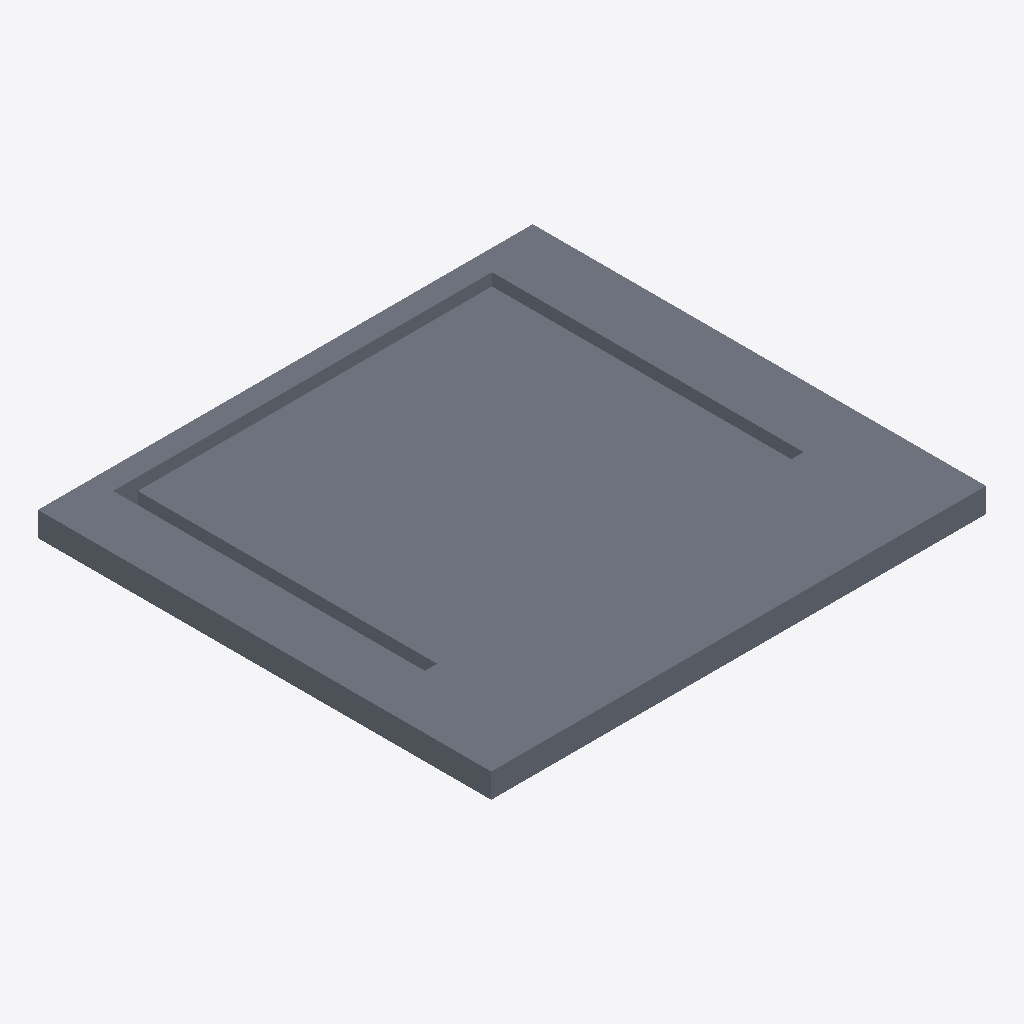
Isometric view of an IFC building model (IFC-SPF (STEP), schema IFC2X3, length unit millimetre), seen from the south-west, elements coloured by IFC class: 1 slab (grey).
Extent 8.1 m × 7.4 m × 0.4 m (x, y, z). Storeys (1): Level 1 at 0.00 m. Elements (1): 1 IfcSlab.

HEADER;
FILE_DESCRIPTION(('ViewDefinition [CoordinationView_V2.0]'),'2;1');
FILE_NAME('Project  Number','2017-02-03T14:01:38',(''),(''),'The EXPRESS Data Manager Version 5.02.0100.07 : ','20160225_1515(x64) - Exporter 17.0.416.0 - Alter','');
FILE_SCHEMA(('IFC2X3'));
ENDSEC;
DATA;
#101=IFCPROJECT('0djXzfZgjFzg_FMjp4UeLj',#41,'Project  Number',$,$,'Project Name','Project  Status',(#93),#88);
#256=IFCSITE('0djXzfZgjFzg_FMjp4UeLl',#41,'Default',$,'',#255,$,$,.ELEMENT.,(42,21,31,181945),(-71,-3,-24,-263305),0.0,$,$);
#111=IFCBUILDING('0djXzfZgjFzg_FMjp4UeLi',#41,'',$,$,#32,$,'',.ELEMENT.,$,$,#107);
#120=IFCBUILDINGSTOREY('0djXzfZgjFzg_FMjmxXKcI',#41,'Level 1',$,$,#118,$,'Level 1',.ELEMENT.,0.0);
#165=IFCSLAB('1nCPevJyT2w99d80xaRIav',#41,'Floor:Generic Floor - 400mm:199282',$,'Floor:Generic Floor - 400mm',#132,#161,'199282',.FLOOR.);
ENDSEC;
